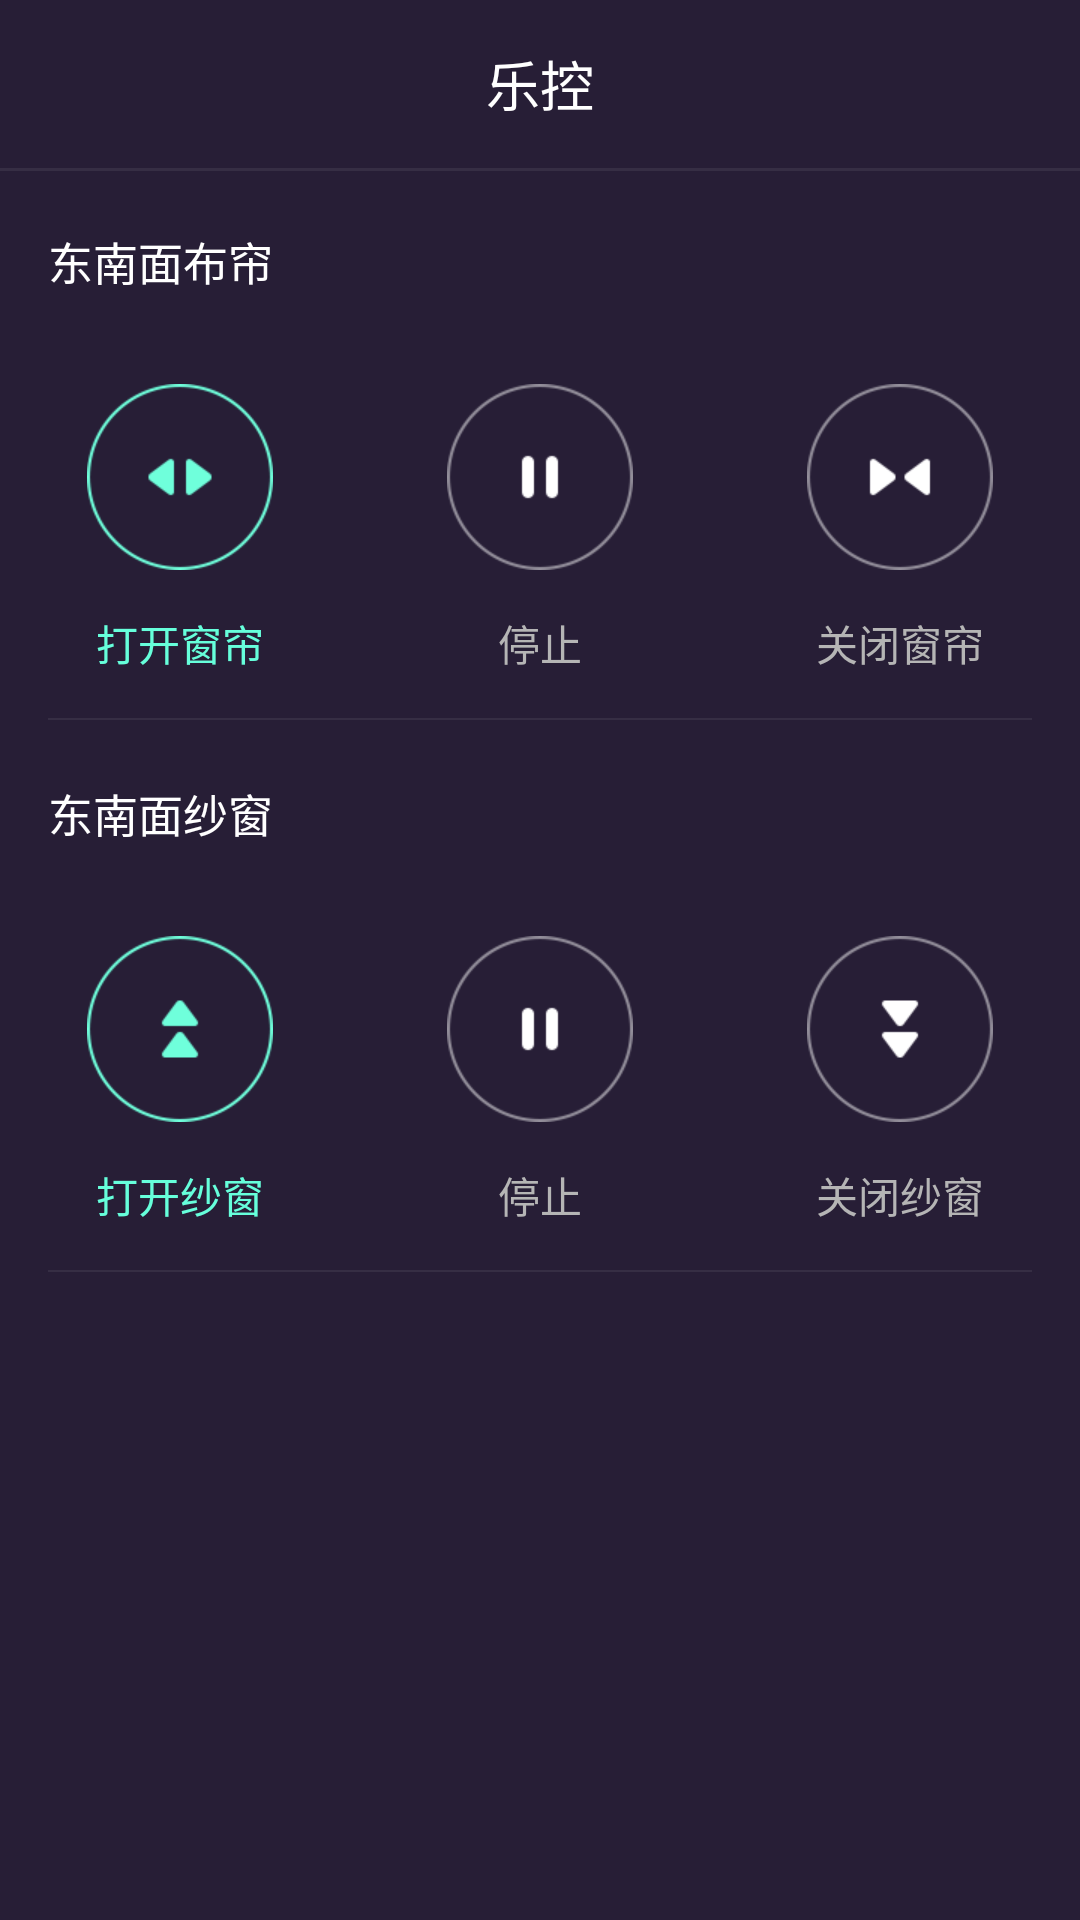

Android layout source for this screen:
<!-- AndroidManifest.xml: application theme AppTheme -->
<!-- res/layout/activity_scenes_control.xml -->
<?xml version="1.0" encoding="utf-8"?>

<RelativeLayout xmlns:android="http://schemas.android.com/apk/res/android"
    xmlns:tools="http://schemas.android.com/tools"
    android:id="@+id/activity_scenes_control"
    android:layout_width="match_parent"
    android:layout_height="match_parent"
    android:background="@color/globalBg"
    tools:context="com.example.hanawa.smarterhometest.ScenesControlActivity">

    <include
        android:id="@+id/sc_toolbar"
        layout="@layout/toolbar" />

    <View
        android:layout_width="match_parent"
        android:layout_height="@dimen/toolbar_line_vertical_height"
        android:layout_below="@+id/sc_toolbar"
        android:background="@color/lineColor" />

    <RelativeLayout
        android:id="@+id/sc_rl_southeast1"
        android:layout_width="match_parent"
        android:layout_height="@dimen/sc_item"
        android:layout_below="@+id/sc_toolbar">

        <TextView
            android:id="@+id/sc_tv_southeast1"
            android:layout_width="wrap_content"
            android:layout_height="wrap_content"
            android:layout_marginBottom="@dimen/sc_text_margin_bottom"
            android:layout_marginLeft="@dimen/content_margin_left"
            android:layout_marginTop="@dimen/sc_text_margin_top1"
            android:text="@string/southeast_window_curtains"
            android:textColor="@color/colorWhite"
            android:textSize="@dimen/sc_text_size1" />

        <LinearLayout
            android:layout_width="match_parent"
            android:layout_height="match_parent"
            android:layout_below="@id/sc_tv_southeast1"
            android:orientation="horizontal">

            <LinearLayout
                android:id="@+id/sc_ll_curtain_on"
                android:layout_width="0dp"
                android:layout_height="wrap_content"
                android:layout_weight="1"
                android:gravity="center"
                android:orientation="vertical">

                <ImageView
                    android:id="@+id/sc_iv_curtain_on"
                    android:layout_width="wrap_content"
                    android:layout_height="wrap_content"
                    android:src="@mipmap/open_click" />

                <TextView
                    android:id="@+id/sc_tv_curtain_on"
                    android:layout_width="wrap_content"
                    android:layout_height="wrap_content"
                    android:layout_marginTop="@dimen/sc_text_margin_top2"
                    android:text="@string/window_curtains_on"
                    android:textColor="@color/colorOn" />

            </LinearLayout>

            <LinearLayout
                android:id="@+id/sc_ll_curtain_stop"
                android:layout_width="0dp"
                android:layout_height="wrap_content"
                android:layout_weight="1"
                android:gravity="center"
                android:orientation="vertical">

                <ImageView
                    android:id="@+id/sc_iv_curtain_pause"
                    android:layout_width="wrap_content"
                    android:layout_height="wrap_content"
                    android:src="@mipmap/pause" />

                <TextView
                    android:id="@+id/sc_tv_curtain_pause"
                    android:layout_width="wrap_content"
                    android:layout_height="wrap_content"
                    android:layout_marginTop="@dimen/sc_text_margin_top2"
                    android:text="@string/window_curtains_stop"
                    android:textColor="@color/colorOff" />

            </LinearLayout>

            <LinearLayout
                android:id="@+id/sc_ll_curtain_off"
                android:layout_width="0dp"
                android:layout_height="wrap_content"
                android:layout_weight="1"
                android:gravity="center"
                android:orientation="vertical">

                <ImageView
                    android:id="@+id/sc_iv_curtain_off"
                    android:layout_width="wrap_content"
                    android:layout_height="wrap_content"
                    android:src="@mipmap/close" />

                <TextView
                    android:id="@+id/sc_tv_curtain_off"
                    android:layout_width="wrap_content"
                    android:layout_height="wrap_content"
                    android:layout_marginTop="@dimen/sc_text_margin_top2"
                    android:text="@string/window_curtains_off"
                    android:textColor="@color/colorOff" />

            </LinearLayout>


        </LinearLayout>

        <View
            android:layout_width="match_parent"
            android:layout_height="@dimen/line_vertical_height"
            android:layout_alignParentBottom="true"
            android:layout_marginLeft="@dimen/content_margin_left"
            android:layout_marginRight="@dimen/content_margin_right"
            android:background="@color/lineColor" />
    </RelativeLayout>

    <RelativeLayout
        android:layout_width="match_parent"
        android:layout_height="@dimen/sc_item"
        android:layout_below="@+id/sc_rl_southeast1">

        <TextView
            android:id="@+id/sc_tv_southeast2"
            android:layout_width="wrap_content"
            android:layout_height="wrap_content"
            android:layout_marginBottom="@dimen/sc_text_margin_bottom"
            android:layout_marginLeft="@dimen/content_margin_left"
            android:layout_marginTop="@dimen/sc_text_margin_top1"
            android:text="@string/southeast_window_screen"
            android:textColor="@color/colorWhite"
            android:textSize="@dimen/sc_text_size1" />

        <LinearLayout
            android:layout_width="match_parent"
            android:layout_height="match_parent"
            android:layout_below="@id/sc_tv_southeast2"
            android:orientation="horizontal">

            <LinearLayout
                android:id="@+id/sc_ll_screen_on"
                android:layout_width="0dp"
                android:layout_height="wrap_content"
                android:layout_weight="1"
                android:gravity="center"
                android:orientation="vertical">

                <ImageView
                    android:id="@+id/sc_iv_screen_on"
                    android:layout_width="wrap_content"
                    android:layout_height="wrap_content"
                    android:src="@mipmap/up_click" />

                <TextView
                    android:id="@+id/sc_tv_screen_on"
                    android:layout_width="wrap_content"
                    android:layout_height="wrap_content"
                    android:layout_marginTop="@dimen/sc_text_margin_top2"
                    android:text="@string/window_screen_on"
                    android:textColor="@color/colorOn" />

            </LinearLayout>

            <LinearLayout
                android:id="@+id/sc_ll_screen_stop"
                android:layout_width="0dp"
                android:layout_height="wrap_content"
                android:layout_weight="1"
                android:gravity="center"
                android:orientation="vertical">

                <ImageView
                    android:id="@+id/sc_iv_screen_pause"
                    android:layout_width="wrap_content"
                    android:layout_height="wrap_content"
                    android:src="@mipmap/pause" />

                <TextView
                    android:id="@+id/sc_tv_screen_pause"
                    android:layout_width="wrap_content"
                    android:layout_height="wrap_content"
                    android:layout_marginTop="@dimen/sc_text_margin_top2"
                    android:text="@string/window_screen_stop"
                    android:textColor="@color/colorOff" />

            </LinearLayout>

            <LinearLayout
                android:id="@+id/sc_ll_screen_off"
                android:layout_width="0dp"
                android:layout_height="wrap_content"
                android:layout_weight="1"
                android:gravity="center"
                android:orientation="vertical">

                <ImageView
                    android:id="@+id/sc_iv_screen_off"
                    android:layout_width="wrap_content"
                    android:layout_height="wrap_content"
                    android:src="@mipmap/down" />

                <TextView
                    android:id="@+id/sc_tv_screen_off"
                    android:layout_width="wrap_content"
                    android:layout_height="wrap_content"
                    android:layout_marginTop="@dimen/sc_text_margin_top2"
                    android:text="@string/window_screen_off"
                    android:textColor="@color/colorOff" />

            </LinearLayout>


        </LinearLayout>

        <View
            android:layout_width="match_parent"
            android:layout_height="@dimen/line_vertical_height"
            android:layout_alignParentBottom="true"
            android:layout_marginLeft="@dimen/content_margin_left"
            android:layout_marginRight="@dimen/content_margin_right"
            android:background="@color/lineColor" />
    </RelativeLayout>

</RelativeLayout>
<!-- res/layout/toolbar.xml (included above) -->
<?xml version="1.0" encoding="utf-8"?>

<RelativeLayout xmlns:android="http://schemas.android.com/apk/res/android"
    android:layout_width="match_parent"
    android:layout_height="56dp"
    android:background="@color/globalBg">

    <LinearLayout
        android:id="@+id/toolbar_back"
        android:layout_width="wrap_content"
        android:layout_height="wrap_content"
        android:layout_centerVertical="true"
        android:gravity="center_vertical"
        android:visibility="gone">

        <ImageView
            android:layout_width="wrap_content"
            android:layout_height="wrap_content"
            android:layout_marginLeft="15dp"
            android:src="@mipmap/arrow_left" />

        <TextView
            android:id="@+id/toolbar_tv_back"
            android:layout_width="wrap_content"
            android:layout_height="wrap_content"
            android:layout_marginLeft="6dp"
            android:text="@string/home"
            android:textColor="@color/textColorWhite"
            android:textSize="16sp" />
    </LinearLayout>

    <TextView
        android:id="@+id/toolbar_title"
        android:layout_width="wrap_content"
        android:layout_height="wrap_content"
        android:layout_centerInParent="true"
        android:text="@string/app_name"
        android:textColor="@color/textColorWhite"
        android:textSize="18dp" />
</RelativeLayout>
<!-- resources referenced by this layout -->
<resources>
  <color name="colorOff">#b5b5b5</color>
  <color name="colorOn">#66ffdb</color>
  <color name="colorWhite">#FFFFFF</color>
  <color name="globalBg">#271e36</color>
  <color name="lineColor">#12ffffff</color> // 7% alpha White
  <color name="textColorWhite">#fff</color>
  <dimen name="content_margin_left">16dp</dimen>
  <dimen name="content_margin_right">16dp</dimen>
  
      // Design
  <dimen name="line_vertical_height">0.5dp</dimen>
  <dimen name="sc_item">184dp</dimen>
  <dimen name="sc_text_margin_bottom">30dp</dimen>
  <dimen name="sc_text_margin_top1">20dp</dimen>
  <dimen name="sc_text_margin_top2">14dp</dimen>
  <dimen name="sc_text_size1">15dp</dimen>
  <dimen name="toolbar_line_vertical_height">1dp</dimen>
  <!-- mipmap arrow_left: png bitmap (mipmap-xhdpi, 3171 bytes) -->
  <!-- mipmap close: png bitmap (mipmap-xhdpi, 4338 bytes) -->
  <!-- mipmap down: png bitmap (mipmap-xhdpi, 4177 bytes) -->
  <!-- mipmap open_click: png bitmap (mipmap-xhdpi, 4486 bytes) -->
  <!-- mipmap pause: png bitmap (mipmap-xhdpi, 3961 bytes) -->
  <!-- mipmap up_click: png bitmap (mipmap-xhdpi, 4378 bytes) -->
  <string name="app_name">乐控</string>
  <string name="home">首页</string>
  <string name="southeast_window_curtains">东南面布帘</string>
  <string name="southeast_window_screen">东南面纱窗</string>
  <string name="window_curtains_off">关闭窗帘</string>
  <string name="window_curtains_on">打开窗帘</string>
  <string name="window_curtains_stop">停止</string>
  <string name="window_screen_off">关闭纱窗</string>
  
      //模式选择
  <string name="window_screen_on">打开纱窗</string>
  <string name="window_screen_stop">停止</string>
  <style name="AppTheme" parent="Theme.AppCompat.Light.NoActionBar">
          
          <item name="colorPrimary">@color/globalBg</item>
          <item name="colorPrimaryDark">@color/globalBg</item>
          <item name="colorAccent">@color/colorAccent</item>
      </style>
  <color name="colorAccent">#FF4081</color>
</resources>
